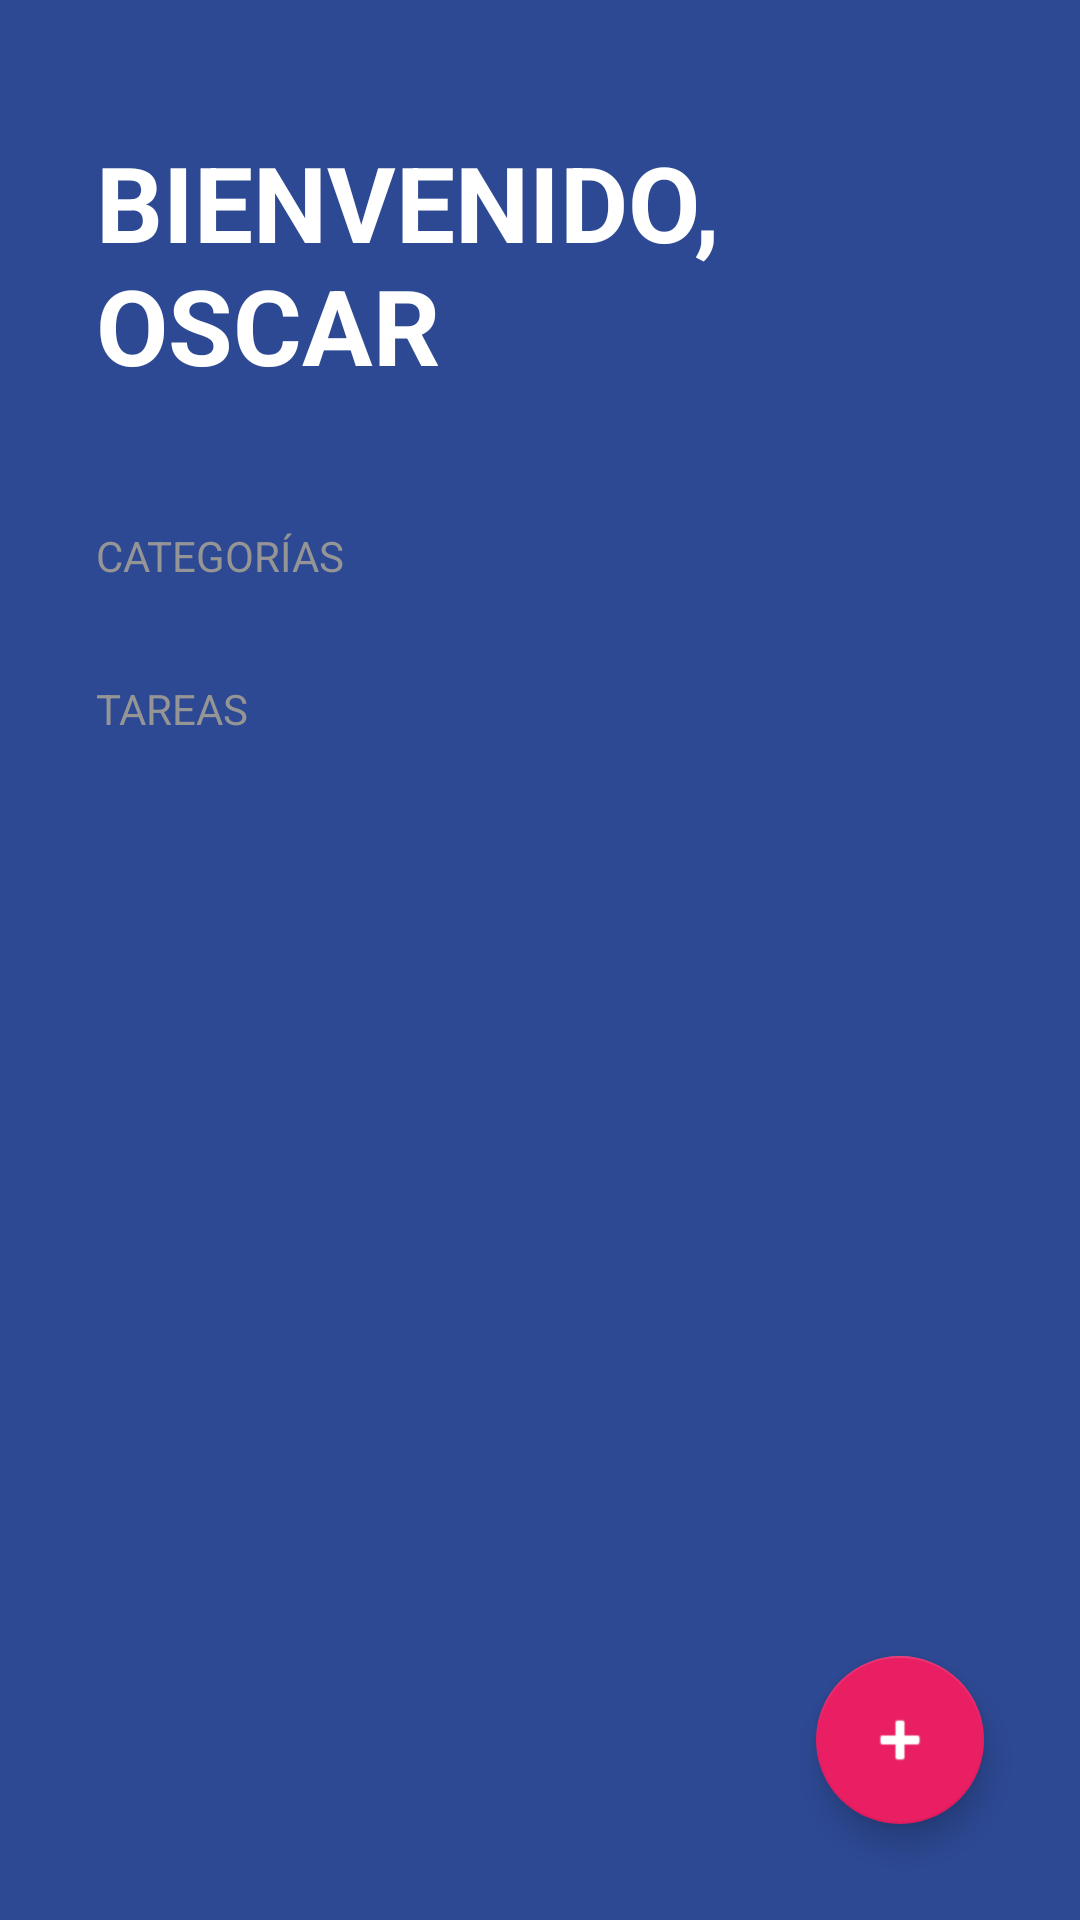

Android layout source for this screen:
<!-- AndroidManifest.xml: activity theme Theme.TODOApp -->
<!-- res/layout/activity_todo.xml -->
<?xml version="1.0" encoding="utf-8"?>
<FrameLayout xmlns:android="http://schemas.android.com/apk/res/android"
    xmlns:app="http://schemas.android.com/apk/res-auto"
    xmlns:tools="http://schemas.android.com/tools"
    android:layout_width="match_parent"
    android:layout_height="match_parent">

    <LinearLayout
        android:layout_width="match_parent"
        android:layout_height="match_parent"
        android:background="@color/todo_background_todo_app"
        android:orientation="vertical"
        tools:context=".todoapp.TodoActivity">

        <TextView
            android:layout_width="wrap_content"
            android:layout_height="wrap_content"
            android:layout_marginHorizontal="32dp"
            android:layout_marginVertical="44dp"
            android:text="@string/todo_title"
            android:textAllCaps="true"
            android:textColor="@color/white"
            android:textSize="35sp"
            android:textStyle="bold" />

        <TextView
            style="@style/TodoSubtitle"
            android:layout_width="wrap_content"
            android:layout_height="wrap_content"
            android:layout_marginHorizontal="32dp"
            android:text="@string/todo_categories" />

        <androidx.recyclerview.widget.RecyclerView
            android:id="@+id/rvCategories"
            android:layout_width="match_parent"
            android:layout_height="wrap_content" />

        <TextView
            style="@style/TodoSubtitle"
            android:layout_width="wrap_content"
            android:layout_height="wrap_content"
            android:layout_marginHorizontal="32dp"
            android:layout_marginTop="32dp"
            android:text="@string/todo_tasks" />

        <androidx.recyclerview.widget.RecyclerView
            android:id="@+id/rvTasks"
            android:layout_width="match_parent"
            android:layout_height="wrap_content"
            android:layout_marginHorizontal="32dp" />



    </LinearLayout>

    <com.google.android.material.floatingactionbutton.FloatingActionButton
        android:id="@+id/fabAddTask"
        android:layout_width="wrap_content"
        android:layout_height="wrap_content"
        android:layout_margin="32dp"
        android:src="@android:drawable/ic_input_add"
        app:backgroundTint="@color/todo_accent"
        app:fabSize="auto"
        app:tint="@color/white"
        android:layout_gravity="end|bottom"/>

</FrameLayout>
<!-- resources referenced by this layout -->
<resources>
  <color name="todo_accent">#E91E63</color>
  <color name="todo_background_todo_app">#FF2D4993</color>
  <color name="white">#FFFFFFFF</color>
  <string name="todo_categories">Categorías</string>
  <string name="todo_tasks">Tareas</string>
  <string name="todo_title">Bienvenido, Oscar</string>
  <style name="TodoSubtitle">
          <item name="textAllCaps">true</item>
          <item name="android:textColor">@color/todo_subtitle_text</item>
          <item name="android:layout_marginHorizontal">32dp</item>
      </style>
  <style name="Theme.TODOApp" parent="Theme.MaterialComponents.DayNight.NoActionBar">
          
          <item name="colorPrimary">@color/purple_500</item>
          <item name="colorPrimaryVariant">@color/purple_700</item>
          <item name="colorOnPrimary">@color/white</item>
          
          <item name="colorSecondary">@color/teal_200</item>
          <item name="colorSecondaryVariant">@color/teal_700</item>
          <item name="colorOnSecondary">@color/black</item>
          
          <item name="android:statusBarColor">@color/todo_background_todo_app</item>
          
      </style>
  <color name="todo_subtitle_text">#959595</color>
  <color name="purple_500">#FF6200EE</color>
  <color name="purple_700">#FF3700B3</color>
  <color name="teal_200">#FF03DAC5</color>
  <color name="teal_700">#FF018786</color>
  <color name="black">#FF000000</color>
</resources>
